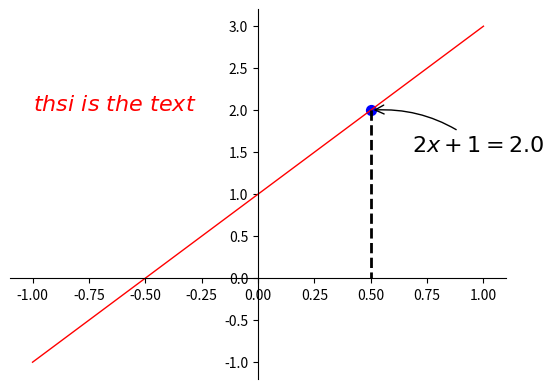

Recreate this plot in Python.
#!/usr/bin/env python
#-*- coding:utf-8 -*-
'''
    2018年3月28日
    matplotlib 标注的学习
'''

import matplotlib.pyplot as plt
import numpy as np

x = np.linspace(-1,1,100)
y1 = 2*x+1
plt.plot(x,y1,color="red",linewidth=1.0,linestyle='-')
# 获取坐标轴
ax = plt.gca()
# 去掉右边和上边边框
ax.spines['right'].set_color('none')
ax.spines['top'].set_color('none')
# 将x轴设为底边框
# 将y轴设为左边框
ax.xaxis.set_ticks_position("bottom")
ax.yaxis.set_ticks_position("left")
# 设置 底边对应到0点
# 设置 左边对应到0点
ax.spines['bottom'].set_position(('data',0))
ax.spines['left'].set_position(('data',0))

x0 = 0.5
y0 = 2*x0 + 1
# 标点
plt.scatter(x0,y0,s=50,color='b')
# 画虚线
plt.plot([x0,x0],[y0,0],'k--',lw=2)

# xy 对应标记的点
#xytext 文字描述的位置 +30 -30 以标记点 在 x 轴 方向+30，y 轴 方向-30
# textcoords 代表标记点作为起点
# arrowprops 加上箭头
# connectionstyle 箭头的样式 arc 箭头的样式 rad 箭头的弧度'arc3,rad=0.2
plt.annotate(r"$2x+1=%s$" %y0,xy=(x0,y0),xytext=(+30,-30),textcoords="offset points",fontsize=16,
             arrowprops = dict(arrowstyle="->",connectionstyle='arc3,rad=0.2'))
# 文字描述 在 -1,2 的位置开始
plt.text(-1,2,r'$thsi\ is\ the\ text$',fontdict={"size":"16","color":"r"})
plt.show()